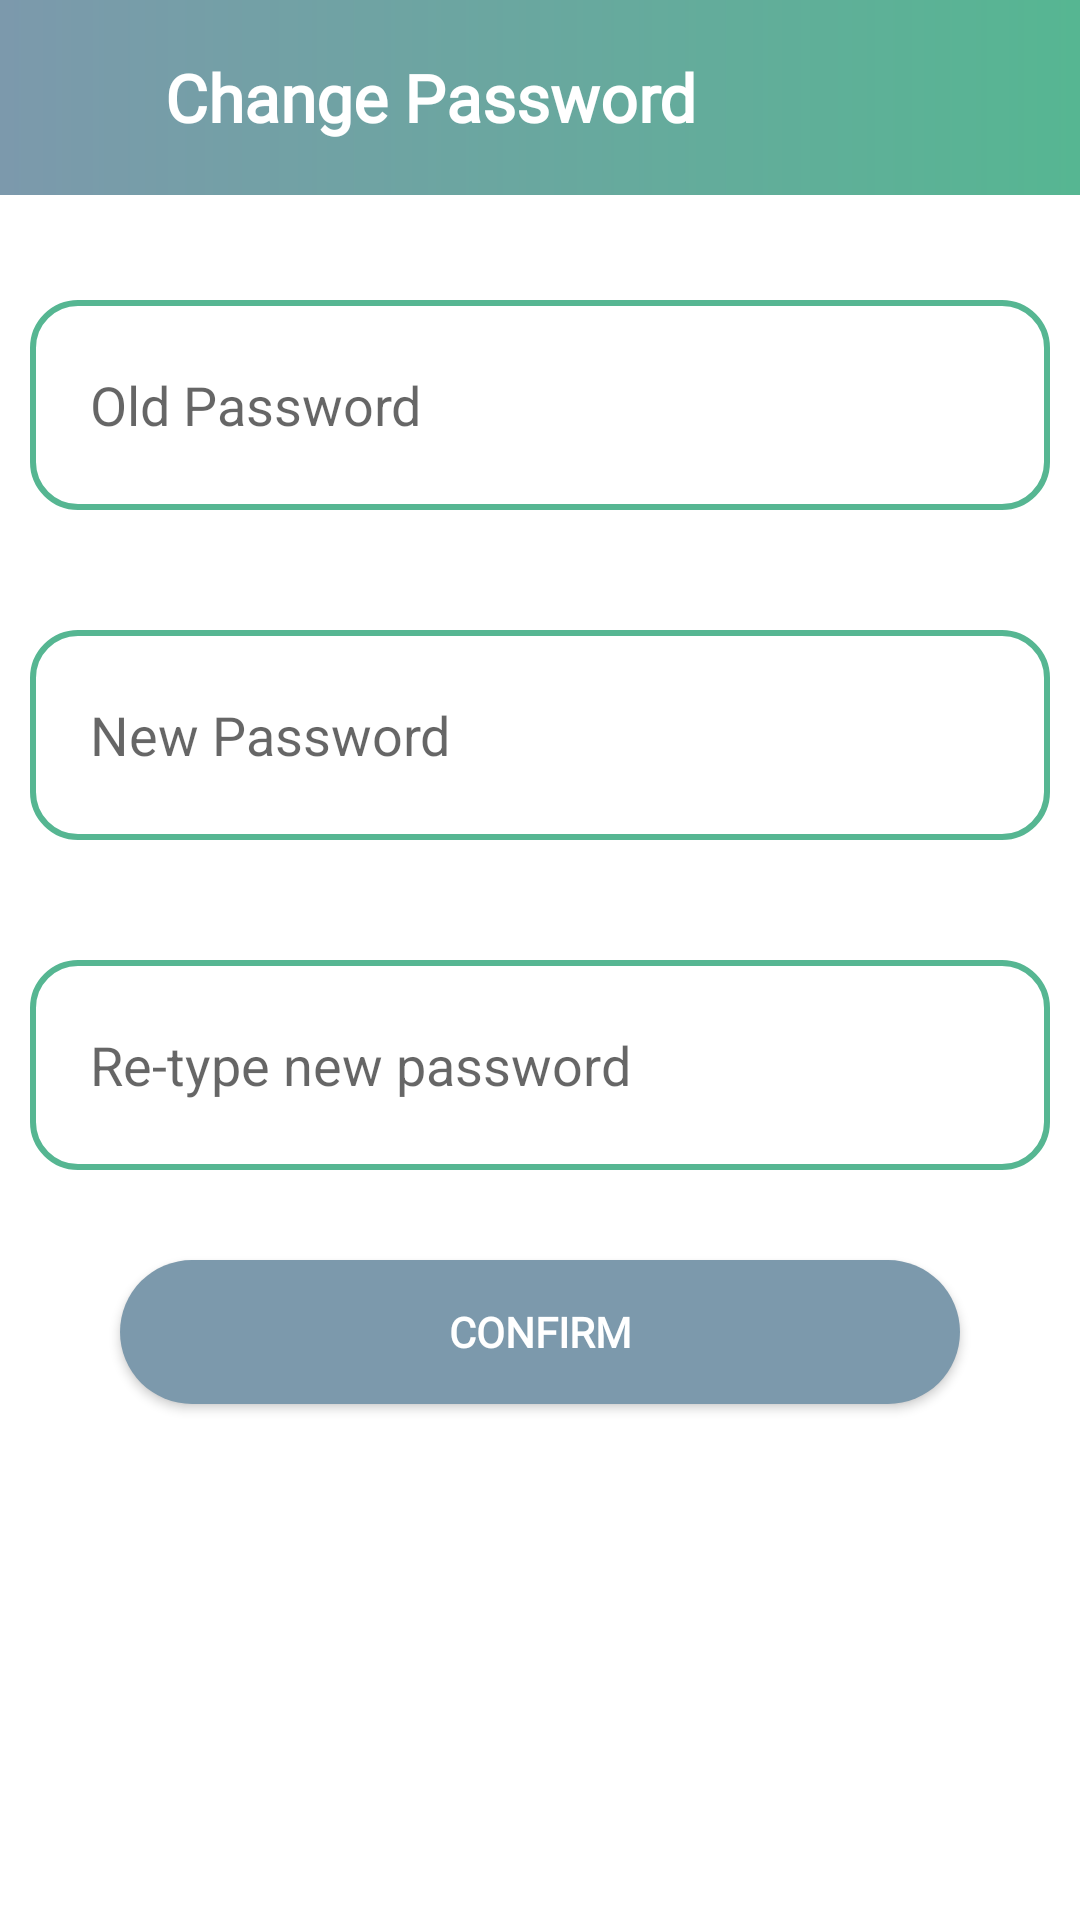

Write the Android layout XML for this screen, with the resource values it uses.
<!-- AndroidManifest.xml: application theme Theme.ParentsConnect -->
<!-- res/layout/fragment_change_password.xml -->
<?xml version="1.0" encoding="utf-8"?>
<FrameLayout xmlns:android="http://schemas.android.com/apk/res/android"
    xmlns:app="http://schemas.android.com/apk/res-auto"
    xmlns:tools="http://schemas.android.com/tools"
    android:layout_width="match_parent"
    android:layout_height="match_parent"
    tools:context=".ChangePasswordFragment">

    <androidx.constraintlayout.widget.ConstraintLayout
        android:layout_width="match_parent"
        android:layout_height="match_parent">

        <LinearLayout
            android:layout_width="match_parent"
            android:layout_height="wrap_content"
            android:orientation="horizontal"
            android:background="@drawable/gradient"
            android:paddingVertical="15dp"
            app:layout_constraintStart_toStartOf="parent"
            app:layout_constraintTop_toTopOf="parent">

            <ImageView
                android:id="@+id/backBtnCP"
                android:layout_width="35dp"
                android:layout_height="35dp"
                android:background="@drawable/ic_arrow_left"
                android:backgroundTint="@color/white"/>

            <TextView
                android:layout_width="wrap_content"
                android:layout_height="wrap_content"
                android:layout_marginStart="20dp"
                android:text="Change Password"
                android:textColor="@color/white"
                android:textSize="22sp"
                android:textStyle="bold"
                android:fontFamily="@font/montserrat"
                android:layout_gravity="center_vertical"/>

        </LinearLayout>

        <EditText
            android:id="@+id/oldPasswordEdit"
            android:layout_width="match_parent"
            android:layout_height="70dp"
            android:layout_marginTop="100dp"
            android:layout_marginHorizontal="10dp"
            android:padding="20dp"
            android:background="@drawable/message_box_background"
            android:hint="Old Password"
            app:layout_constraintEnd_toEndOf="parent"
            app:layout_constraintStart_toStartOf="parent"
            app:layout_constraintTop_toTopOf="parent" />

        <EditText
            android:id="@+id/newPasswordEdit"
            android:layout_width="match_parent"
            android:layout_height="70dp"
            android:layout_marginTop="40dp"
            android:layout_marginHorizontal="10dp"
            android:padding="20dp"
            android:background="@drawable/message_box_background"
            android:hint="New Password"
            app:layout_constraintEnd_toEndOf="parent"
            app:layout_constraintStart_toStartOf="parent"
            app:layout_constraintTop_toBottomOf="@id/oldPasswordEdit" />

        <EditText
            android:id="@+id/reNewPasswordEdit"
            android:layout_width="match_parent"
            android:layout_height="70dp"
            android:layout_marginTop="40dp"
            android:layout_marginHorizontal="10dp"
            android:padding="20dp"
            android:background="@drawable/message_box_background"
            android:hint="Re-type new password"
            app:layout_constraintEnd_toEndOf="parent"
            app:layout_constraintStart_toStartOf="parent"
            app:layout_constraintTop_toBottomOf="@id/newPasswordEdit" />

        <Button
            android:id="@+id/changePasswordSubmit"
            android:layout_width="match_parent"
            android:layout_height="wrap_content"
            android:layout_marginHorizontal="40dp"
            android:layout_marginTop="30dp"
            style="@style/ButtonPurple"
            android:text="Confirm"
            android:background="@drawable/rounded_corners_filled_bg"
            app:layout_constraintEnd_toEndOf="parent"
            app:layout_constraintStart_toStartOf="parent"
            app:layout_constraintTop_toBottomOf="@+id/reNewPasswordEdit" />



    </androidx.constraintlayout.widget.ConstraintLayout>


</FrameLayout>
<!-- resources referenced by this layout -->
<resources>
  <color name="white">#FFFFFFFF</color>
  <!-- drawable gradient (drawable) -->
  <?xml version="1.0" encoding="utf-8"?>
  <shape xmlns:android="http://schemas.android.com/apk/res/android">
      <gradient
          android:startColor="@color/primary"
          android:endColor="@color/secondary" />
  </shape>
  <!-- drawable message_box_background (drawable) -->
  <?xml version="1.0" encoding="utf-8"?>
  <shape xmlns:android="http://schemas.android.com/apk/res/android" >
      <stroke android:width="2dp" android:color="@color/secondary" />
      <corners android:radius="15dp" />
  </shape>
  <!-- drawable rounded_corners_filled_bg (drawable) -->
  <?xml version="1.0" encoding="utf-8"?>
  <shape
      xmlns:android="http://schemas.android.com/apk/res/android"
      android:shape="rectangle">
      <solid android:color="@color/secondaryVariant" />
      <corners android:radius="250dp" />
  </shape>
  <style name="ButtonPurple">
          <item name="android:backgroundTint">@color/primary</item>
          <item name="android:fontFamily">@font/montserrat</item>
          <item name="android:textColor">@color/white</item>
          <item name="android:textSize">14sp</item>
          <item name="android:textStyle">bold</item>
      </style>
  <style name="Theme.ParentsConnect" parent="Theme.MaterialComponents.DayNight.NoActionBar">
          
  
          <item name="colorPrimary">@color/primary</item>
          <item name="colorPrimaryVariant">@color/primaryVariant</item>
          <item name="colorOnPrimary">@color/white</item>
          
          <item name="colorSecondary">@color/secondary</item>
          <item name="colorSecondaryVariant">@color/teal_700</item>
          <item name="colorOnSecondary">@color/black</item>
          
          <item name="android:statusBarColor" tools:targetApi="l">?attr/colorPrimaryVariant</item>
          
      </style>
  <color name="primary">#7C99AC</color>
  <color name="secondary">#56B692</color>
  <color name="secondaryVariant">#D3DEDC</color>
  <color name="primaryVariant">#A9BFD1</color>
  <color name="teal_700">#FF018786</color>
  <color name="black">#FF000000</color>
</resources>
